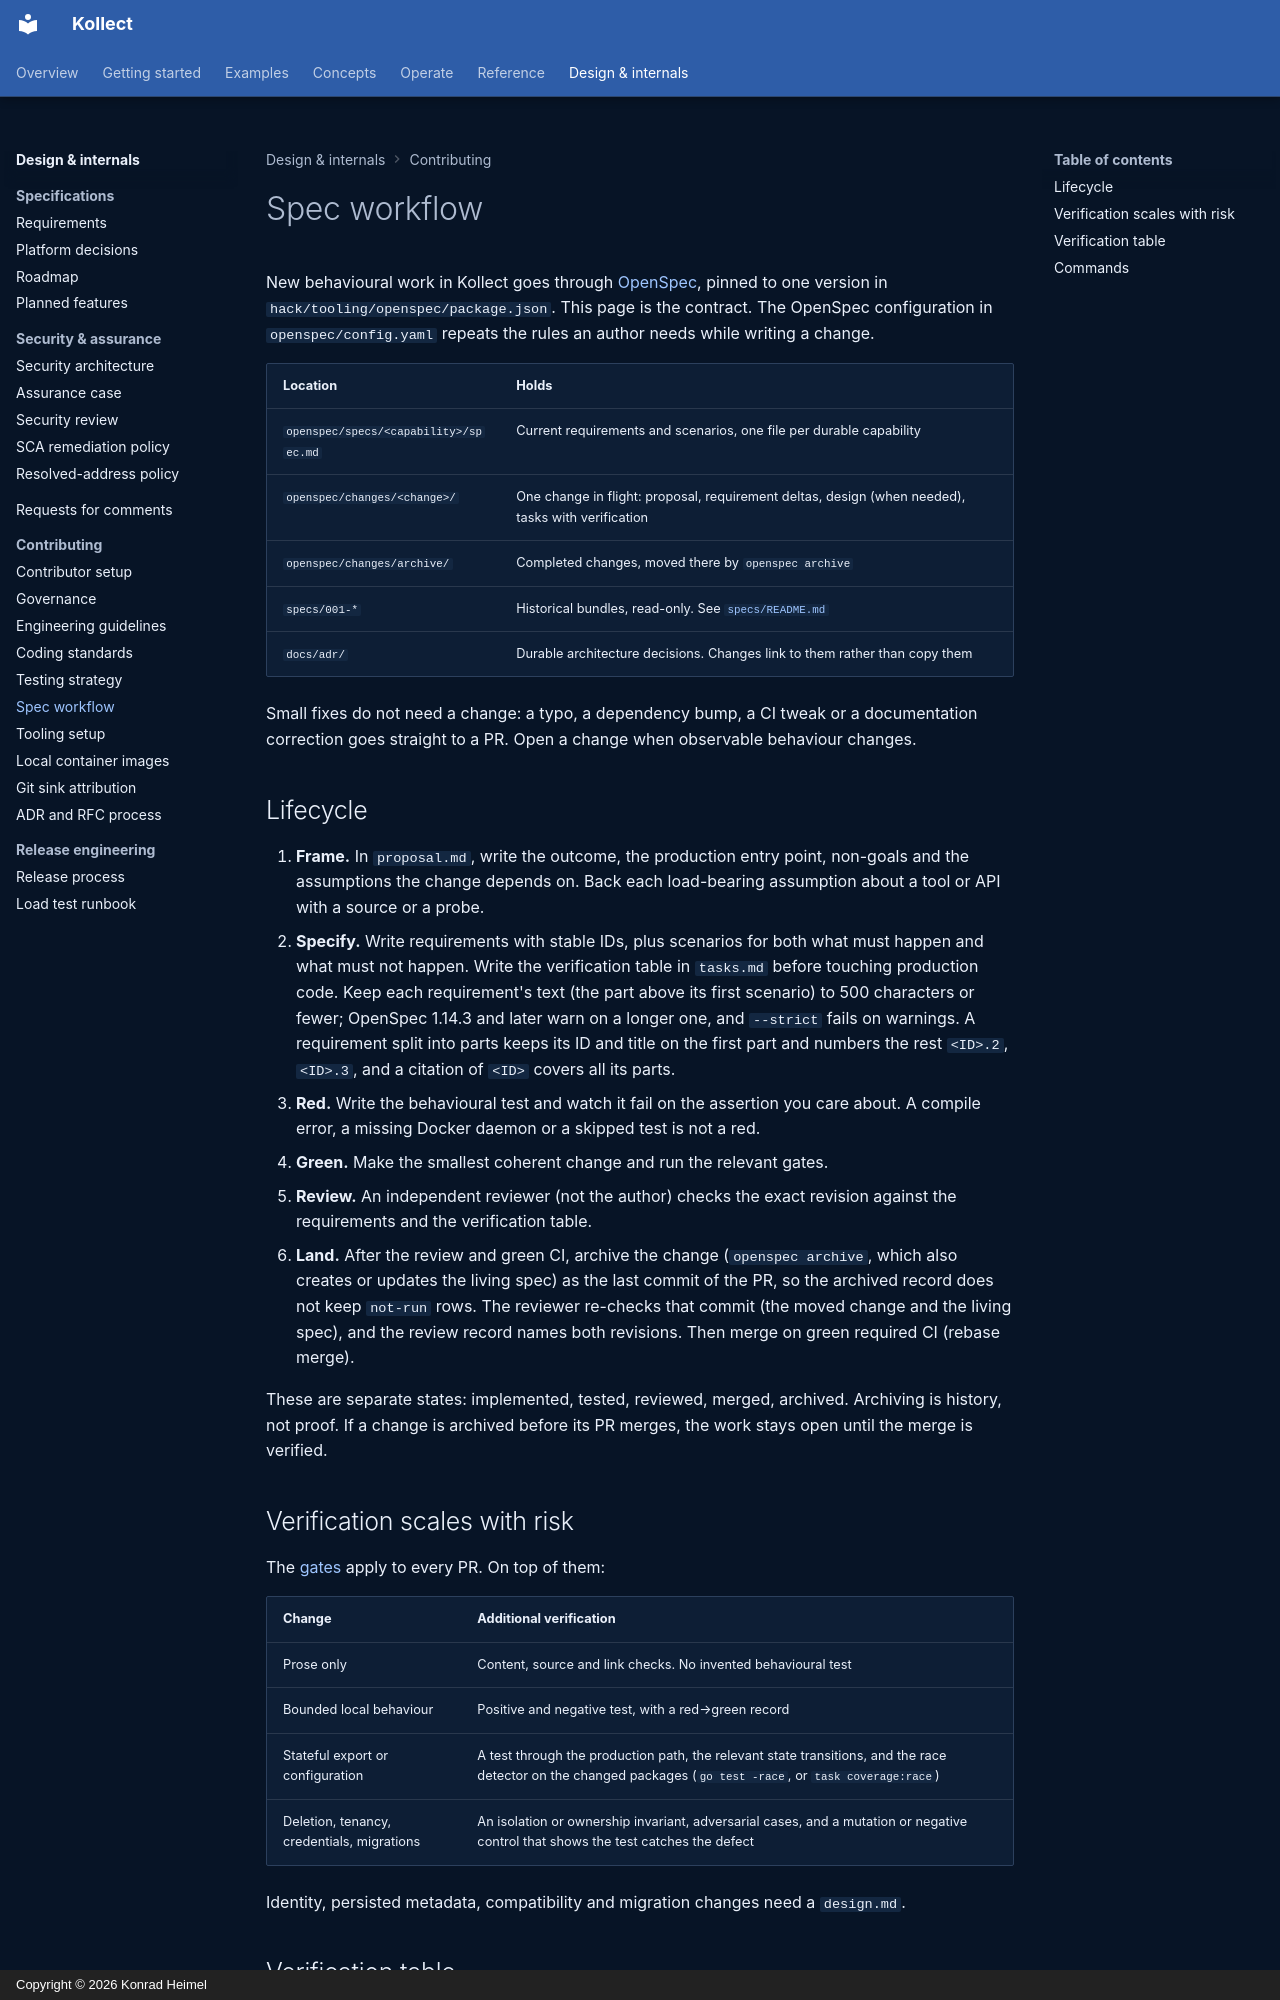

repository: PlatformRelay/Kollect · page: development/spec-workflow/index.html · generator: mkdocs · copyright: Copyright © 2026 Konrad Heimel

# Spec workflow

New behavioural work in Kollect goes through [OpenSpec](https://github.com/Fission-AI/OpenSpec),
pinned to one version in `hack/tooling/openspec/package.json`. This page is the contract. The
OpenSpec configuration in `openspec/config.yaml` repeats the rules an author needs while writing a
change.

| Location | Holds |
| --- | --- |
| `openspec/specs/<capability>/spec.md` | Current requirements and scenarios, one file per durable capability |
| `openspec/changes/<change>/` | One change in flight: proposal, requirement deltas, design (when needed), tasks with verification |
| `openspec/changes/archive/` | Completed changes, moved there by `openspec archive` |
| `specs/001-*` | Historical bundles, read-only. See [`specs/README.md`](https://github.com/PlatformRelay/Kollect/blob/main/specs/README.md) |
| `docs/adr/` | Durable architecture decisions. Changes link to them rather than copy them |

Small fixes do not need a change: a typo, a dependency bump, a CI tweak or a documentation
correction goes straight to a PR. Open a change when observable behaviour changes.

## Lifecycle

1. **Frame.** In `proposal.md`, write the outcome, the production entry point, non-goals and the
   assumptions the change depends on. Back each load-bearing assumption about a tool or API with a
   source or a probe.
2. **Specify.** Write requirements with stable IDs, plus scenarios for both what must happen and
   what must not happen. Write the verification table in `tasks.md` before touching production
   code. Keep each requirement's text (the part above its first scenario) to 500 characters or
   fewer; OpenSpec 1.14.3 and later warn on a longer one, and `--strict` fails on warnings. A
   requirement split into parts keeps its ID and title on the first part and numbers the rest
   `<ID>.2`, `<ID>.3`, and a citation of `<ID>` covers all its parts.
3. **Red.** Write the behavioural test and watch it fail on the assertion you care about. A
   compile error, a missing Docker daemon or a skipped test is not a red.
4. **Green.** Make the smallest coherent change and run the relevant gates.
5. **Review.** An independent reviewer (not the author) checks the exact revision against the
   requirements and the verification table.
6. **Land.** After the review and green CI, archive the change (`openspec archive`, which also
   creates or updates the living spec) as the last commit of the PR, so the archived record does
   not keep `not-run` rows. The reviewer re-checks that commit (the moved change and the living
   spec), and the review record names both revisions. Then merge on green required CI (rebase
   merge).

These are separate states: implemented, tested, reviewed, merged, archived. Archiving is history,
not proof. If a change is archived before its PR merges, the work stays open until the merge is
verified.

## Verification scales with risk

The [gates](testing.md) apply to every PR. On top of them:

| Change | Additional verification |
| --- | --- |
| Prose only | Content, source and link checks. No invented behavioural test |
| Bounded local behaviour | Positive and negative test, with a red→green record |
| Stateful export or configuration | A test through the production path, the relevant state transitions, and the race detector on the changed packages (`go test -race`, or `task coverage:race`) |
| Deletion, tenancy, credentials, migrations | An isolation or ownership invariant, adversarial cases, and a mutation or negative control that shows the test catches the defect |

Identity, persisted metadata, compatibility and migration changes need a `design.md`.
